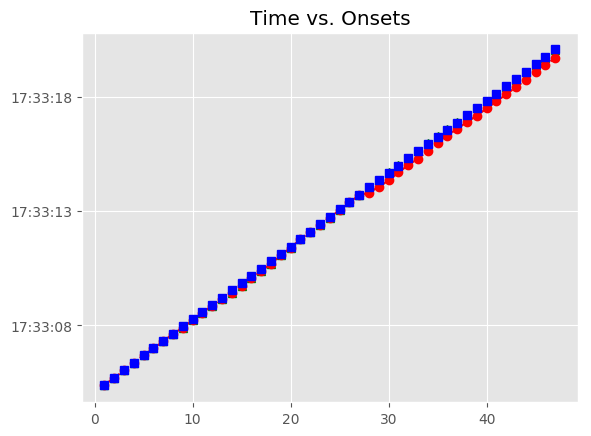

Values plotted in this chart, from the file beside it:
, Asynchrony, Tap Onset, Test, True Onset, User ID, IOI, Max, Min, Sanitized Tap Onset, Sanitized Asynchrony, Sanitized Mean Asynchrony, Sanitized Std Dev Asynchrony, Mean Asynchrony, Std Dev Asynchrony, Missed Taps, Phase Correction Response
1, 42.52, 2018-07-20 17:33:05.420423, H2b4, 2018-07-20 17:33:05.377908, 127.0, 335.6, 2018-07-20 17:33:05.545713, 2018-07-20 17:33:05.210044, 2018-07-20 17:33:05.420423, 42.52, -20.14, 38.53, -153.1, 145.3, 0, -61.32
2, -18.81, 2018-07-20 17:33:05.694711, H2b4, 2018-07-20 17:33:05.713519, 127.0, 319.9, 2018-07-20 17:33:05.873475, 2018-07-20 17:33:05.545713, 2018-07-20 17:33:05.694711, -18.81, -20.14, 38.53, -153.1, 145.3, 0, 31.99
3, 13.19, 2018-07-20 17:33:06.046617, H2b4, 2018-07-20 17:33:06.033431, 127.0, 335.8, 2018-07-20 17:33:06.201344, 2018-07-20 17:33:05.873475, 2018-07-20 17:33:06.046617, 13.19, -20.14, 38.53, -153.1, 145.3, 0, -4.21
4, 8.976, 2018-07-20 17:33:06.378234, H2b4, 2018-07-20 17:33:06.369258, 127.0, 320.1, 2018-07-20 17:33:06.529318, 2018-07-20 17:33:06.201344, 2018-07-20 17:33:06.378234, 8.976, -20.14, 38.53, -153.1, 145.3, 0, 3.305
5, 12.28, 2018-07-20 17:33:06.701659, H2b4, 2018-07-20 17:33:06.689378, 127.0, 319.9, 2018-07-20 17:33:06.849348, 2018-07-20 17:33:06.529318, 2018-07-20 17:33:06.701659, 12.28, -20.14, 38.53, -153.1, 145.3, 0, -20.86
6, -8.575, 2018-07-20 17:33:07.000742, H2b4, 2018-07-20 17:33:07.009317, 127.0, 319.9, 2018-07-20 17:33:07.169272, 2018-07-20 17:33:06.849348, 2018-07-20 17:33:07.000742, -8.575, -20.14, 38.53, -153.1, 145.3, 0, -17.04
7, -25.61, 2018-07-20 17:33:07.303614, H2b4, 2018-07-20 17:33:07.329227, 127.0, 319.8, 2018-07-20 17:33:07.489134, 2018-07-20 17:33:07.169272, 2018-07-20 17:33:07.303614, -25.61, -20.14, 38.53, -153.1, 145.3, 0, 15.87
8, -9.739, 2018-07-20 17:33:07.639303, H2b4, 2018-07-20 17:33:07.649042, 127.0, 319.8, 2018-07-20 17:33:07.808929, 2018-07-20 17:33:07.489134, 2018-07-20 17:33:07.639303, -9.739, -20.14, 38.53, -153.1, 145.3, 0, -61.75
9, -71.49, 2018-07-20 17:33:07.897325, H2b4, 2018-07-20 17:33:07.968817, 127.0, 320, 2018-07-20 17:33:08.128809, 2018-07-20 17:33:07.808929, 2018-07-20 17:33:07.897325, -71.49, -20.14, 38.53, -153.1, 145.3, 0, 15.59
10, -55.91, 2018-07-20 17:33:08.232893, H2b4, 2018-07-20 17:33:08.288800, 127.0, 303.9, 2018-07-20 17:33:08.440735, 2018-07-20 17:33:08.128809, 2018-07-20 17:33:08.232893, -55.91, -20.14, 38.53, -153.1, 145.3, 0, 19.45
11, -36.45, 2018-07-20 17:33:08.556217, H2b4, 2018-07-20 17:33:08.592669, 127.0, 319.9, 2018-07-20 17:33:08.752626, 2018-07-20 17:33:08.440735, 2018-07-20 17:33:08.556217, -36.45, -20.14, 38.53, -153.1, 145.3, 0, -12.45
12, -48.9, 2018-07-20 17:33:08.863681, H2b4, 2018-07-20 17:33:08.912583, 127.0, 303.8, 2018-07-20 17:33:09.064487, 2018-07-20 17:33:08.752626, 2018-07-20 17:33:08.863681, -48.9, -20.14, 38.53, -153.1, 145.3, 0, 7.274
13, -41.63, 2018-07-20 17:33:09.174762, H2b4, 2018-07-20 17:33:09.216390, 127.0, 319.7, 2018-07-20 17:33:09.376257, 2018-07-20 17:33:09.064487, 2018-07-20 17:33:09.174762, -41.63, -20.14, 38.53, -153.1, 145.3, 0, -58.03
14, -99.66, 2018-07-20 17:33:09.436462, H2b4, 2018-07-20 17:33:09.536124, 127.0, 303.7, 2018-07-20 17:33:09.687989, 2018-07-20 17:33:09.376257, 2018-07-20 17:33:09.436462, -99.66, -20.14, 38.53, -153.1, 145.3, 0, -4.862
15, -104.5, 2018-07-20 17:33:09.735331, H2b4, 2018-07-20 17:33:09.839855, 127.0, 320, 2018-07-20 17:33:09.999874, 2018-07-20 17:33:09.687989, 2018-07-20 17:33:09.735331, -104.5, -20.14, 38.53, -153.1, 145.3, 0, 15.98
16, -88.54, 2018-07-20 17:33:10.071352, H2b4, 2018-07-20 17:33:10.159893, 127.0, 320.2, 2018-07-20 17:33:10.319994, 2018-07-20 17:33:09.999874, 2018-07-20 17:33:10.071352, -88.54, -20.14, 38.53, -153.1, 145.3, 0, -25.47
17, -114, 2018-07-20 17:33:10.366085, H2b4, 2018-07-20 17:33:10.480096, 127.0, 319.5, 2018-07-20 17:33:10.639828, 2018-07-20 17:33:10.319994, 2018-07-20 17:33:10.366085, -114, -20.14, 38.53, -153.1, 145.3, 0, 20.41
18, -93.61, 2018-07-20 17:33:10.705954, H2b4, 2018-07-20 17:33:10.799559, 127.0, 319.9, 2018-07-20 17:33:10.959491, 2018-07-20 17:33:10.639828, 2018-07-20 17:33:10.705954, -93.61, -20.14, 38.53, -153.1, 145.3, 0, 32.26
19, -61.34, 2018-07-20 17:33:11.058079, H2b4, 2018-07-20 17:33:11.119423, 127.0, 319.9, 2018-07-20 17:33:11.279370, 2018-07-20 17:33:10.959491, 2018-07-20 17:33:11.058079, -61.34, -20.14, 38.53, -153.1, 145.3, 0, 23.92
20, -37.43, 2018-07-20 17:33:11.401889, H2b4, 2018-07-20 17:33:11.439317, 127.0, 320, 2018-07-20 17:33:11.599322, 2018-07-20 17:33:11.279370, 2018-07-20 17:33:11.401889, -37.43, -20.14, 38.53, -153.1, 145.3, 0, 48.56
21, 11.13, 2018-07-20 17:33:11.770458, H2b4, 2018-07-20 17:33:11.759327, 127.0, 319.9, 2018-07-20 17:33:11.919275, 2018-07-20 17:33:11.599322, 2018-07-20 17:33:11.770458, 11.13, -20.14, 38.53, -153.1, 145.3, 0, -0.91
22, 10.22, 2018-07-20 17:33:12.089444, H2b4, 2018-07-20 17:33:12.079223, 127.0, 335.7, 2018-07-20 17:33:12.247065, 2018-07-20 17:33:11.919275, 2018-07-20 17:33:12.089444, 10.22, -20.14, 38.53, -153.1, 145.3, 0, -32.66
23, -22.43, 2018-07-20 17:33:12.392473, H2b4, 2018-07-20 17:33:12.414907, 127.0, 319.9, 2018-07-20 17:33:12.574873, 2018-07-20 17:33:12.247065, 2018-07-20 17:33:12.392473, -22.43, -20.14, 38.53, -153.1, 145.3, 0, 3.51
24, -18.92, 2018-07-20 17:33:12.715916, H2b4, 2018-07-20 17:33:12.734840, 127.0, 335.9, 2018-07-20 17:33:12.902766, 2018-07-20 17:33:12.574873, 2018-07-20 17:33:12.715916, -18.92, -20.14, 38.53, -153.1, 145.3, 0, -12.17
25, -31.09, 2018-07-20 17:33:13.039598, H2b4, 2018-07-20 17:33:13.070692, 127.0, 319.8, 2018-07-20 17:33:13.230591, 2018-07-20 17:33:12.902766, 2018-07-20 17:33:13.039598, -31.09, -20.14, 38.53, -153.1, 145.3, 0, 15.61
26, -15.49, 2018-07-20 17:33:13.375003, H2b4, 2018-07-20 17:33:13.390491, 127.0, 319.9, 2018-07-20 17:33:13.550448, 2018-07-20 17:33:13.230591, 2018-07-20 17:33:13.375003, -15.49, -20.14, 38.53, -153.1, 145.3, 0, 7.881
27, -7.607, 2018-07-20 17:33:13.702797, H2b4, 2018-07-20 17:33:13.710404, 127.0, 320, 2018-07-20 17:33:13.870407, 2018-07-20 17:33:13.550448, 2018-07-20 17:33:13.702797, -7.607, -20.14, 38.53, -153.1, 145.3, 0, 36.25
28, -229.3, 2018-07-20 17:33:13.801068, H2b4, 2018-07-20 17:33:14.030410, 127.0, 319.8, 2018-07-20 17:33:14.190327, 2018-07-20 17:33:13.870407, 2018-07-20 17:33:14.059053, 28.64, -20.14, 38.53, -153.1, 145.3, 0, -41.66
29, -291.2, 2018-07-20 17:33:14.059053, H2b4, 2018-07-20 17:33:14.350243, 127.0, 319.8, 2018-07-20 17:33:14.510160, 2018-07-20 17:33:14.190327, 2018-07-20 17:33:14.337228, -13.02, -20.14, 38.53, -153.1, 145.3, 0, 28.09
30, -332.9, 2018-07-20 17:33:14.337228, H2b4, 2018-07-20 17:33:14.670078, 127.0, 319.8, 2018-07-20 17:33:14.829961, 2018-07-20 17:33:14.510160, 2018-07-20 17:33:14.685153, 15.07, -20.14, 38.53, -153.1, 145.3, 0, 4.02
31, -304.7, 2018-07-20 17:33:14.685153, H2b4, 2018-07-20 17:33:14.989844, 127.0, 320.1, 2018-07-20 17:33:15.149869, 2018-07-20 17:33:14.829961, 2018-07-20 17:33:15.008939, 19.09, -20.14, 38.53, -153.1, 145.3, 0, -37.64
32, -301, 2018-07-20 17:33:15.008939, H2b4, 2018-07-20 17:33:15.309895, 127.0, 319.6, 2018-07-20 17:33:15.469715, 2018-07-20 17:33:15.149869, 2018-07-20 17:33:15.291345, -18.55, -20.14, 38.53, -153.1, 145.3, 0, 24.33
33, -338.2, 2018-07-20 17:33:15.291345, H2b4, 2018-07-20 17:33:15.629535, 127.0, 303.7, 2018-07-20 17:33:15.781396, 2018-07-20 17:33:15.469715, 2018-07-20 17:33:15.635313, 5.778, -20.14, 38.53, -153.1, 145.3, 0, 15.43
34, -297.9, 2018-07-20 17:33:15.635313, H2b4, 2018-07-20 17:33:15.933256, 127.0, 320, 2018-07-20 17:33:16.093279, 2018-07-20 17:33:15.781396, 2018-07-20 17:33:15.954468, 21.21, -20.14, 38.53, -153.1, 145.3, 0, 19.94
35, -298.8, 2018-07-20 17:33:15.954468, H2b4, 2018-07-20 17:33:16.253301, 127.0, 303.8, 2018-07-20 17:33:16.405205, 2018-07-20 17:33:16.093279, 2018-07-20 17:33:16.294454, 41.15, -20.14, 38.53, -153.1, 145.3, 0, 2.927
36, -262.7, 2018-07-20 17:33:16.294454, H2b4, 2018-07-20 17:33:16.557109, 127.0, 304, 2018-07-20 17:33:16.709127, 2018-07-20 17:33:16.405205, 2018-07-20 17:33:16.601189, 44.08, -20.14, 38.53, -153.1, 145.3, 0, -17.15
37, -260, 2018-07-20 17:33:16.601189, H2b4, 2018-07-20 17:33:16.861144, 127.0, 319.9, 2018-07-20 17:33:17.021094, 2018-07-20 17:33:16.709127, 2018-07-20 17:33:16.888078, 26.93, -20.14, 38.53, -153.1, 145.3, 0, -33.26
38, -293, 2018-07-20 17:33:16.888078, H2b4, 2018-07-20 17:33:17.181043, 127.0, 303.8, 2018-07-20 17:33:17.332936, 2018-07-20 17:33:17.021094, 2018-07-20 17:33:17.174719, -6.324, -20.14, 38.53, -153.1, 145.3, 0, 3.456
39, -310.1, 2018-07-20 17:33:17.174719, H2b4, 2018-07-20 17:33:17.484829, 127.0, 319.8, 2018-07-20 17:33:17.644720, 2018-07-20 17:33:17.332936, 2018-07-20 17:33:17.481961, -2.868, -20.14, 38.53, -153.1, 145.3, 0, -4.765
40, -322.6, 2018-07-20 17:33:17.481961, H2b4, 2018-07-20 17:33:17.804611, 127.0, 319.9, 2018-07-20 17:33:17.964575, 2018-07-20 17:33:17.644720, 2018-07-20 17:33:17.796978, -7.633, -20.14, 38.53, -153.1, 145.3, 0, -20.98
41, -327.6, 2018-07-20 17:33:17.796978, H2b4, 2018-07-20 17:33:18.124540, 127.0, 319.9, 2018-07-20 17:33:18.284480, 2018-07-20 17:33:17.964575, 2018-07-20 17:33:18.095923, -28.62, -20.14, 38.53, -153.1, 145.3, 0, 3.506
42, -348.5, 2018-07-20 17:33:18.095923, H2b4, 2018-07-20 17:33:18.444421, 127.0, 319.9, 2018-07-20 17:33:18.604377, 2018-07-20 17:33:18.284480, 2018-07-20 17:33:18.419310, -25.11, -20.14, 38.53, -153.1, 145.3, 0, -12.74
43, -345, 2018-07-20 17:33:18.419310, H2b4, 2018-07-20 17:33:18.764332, 127.0, 319.7, 2018-07-20 17:33:18.924205, 2018-07-20 17:33:18.604377, 2018-07-20 17:33:18.726481, -37.85, -20.14, 38.53, -153.1, 145.3, 0, 7.671
44, -357.6, 2018-07-20 17:33:18.726481, H2b4, 2018-07-20 17:33:19.084078, 127.0, 319.9, 2018-07-20 17:33:19.244018, 2018-07-20 17:33:18.924205, 2018-07-20 17:33:19.053898, -30.18, -20.14, 38.53, -153.1, 145.3, 0, 7.649
45, -350.1, 2018-07-20 17:33:19.053898, H2b4, 2018-07-20 17:33:19.403959, 127.0, 320, 2018-07-20 17:33:19.563939, 2018-07-20 17:33:19.244018, 2018-07-20 17:33:19.381428, -22.53, -20.14, 38.53, -153.1, 145.3, 0, -8.703
46, -342.5, 2018-07-20 17:33:19.381428, H2b4, 2018-07-20 17:33:19.723919, 127.0, 335.8, 2018-07-20 17:33:19.891841, 2018-07-20 17:33:19.563939, 2018-07-20 17:33:19.692685, -31.23, -20.14, 38.53, -153.1, 145.3, 0, 20.26
47, -367.1, 2018-07-20 17:33:19.692685, H2b4, 2018-07-20 17:33:20.059762, 127.0, 319.9, 2018-07-20 17:33:20.219713, 2018-07-20 17:33:19.891841, 2018-07-20 17:33:20.048789, -10.97, -20.14, 38.53, -153.1, 145.3, 0, 
